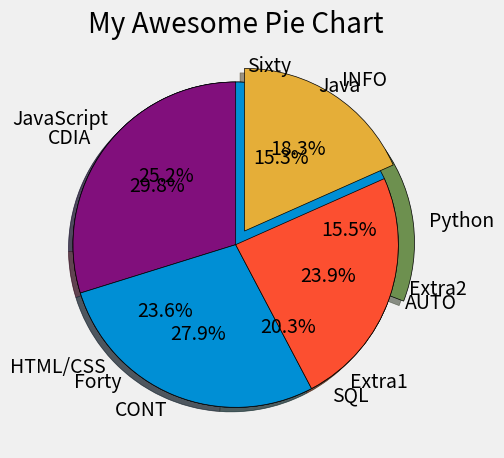

Source code (Python):
# -*- coding: utf-8 -*-
"""Actividad4.ipynb

Automatically generated by Colaboratory.

Original file is located at
    https://colab.research.google.com/<link-removed>
"""

from matplotlib import pyplot as plt

plt.style.use("fivethirtyeight")

slices = [59219, 55466, 47544, 36443, 35917]
labels = ['JavaScript', 'HTML/CSS', 'SQL', 'Python', 'Java']
explode = [0, 0, 0, 0.1, 0]

plt.pie(slices, labels=labels, explode=explode, shadow=True,
        startangle=90, autopct='%1.1f%%',
        wedgeprops={'edgecolor':'black'})

plt.title("My Awesome Pie Chart")
plt.tight_layout()
plt.show()

from matplotlib import pyplot as plt

plt.style.use("fivethirtyeight")

slices = [120, 80, 30, 20]
labels = ['Sixty', 'Forty', 'Extra1', 'Extra2']
colors = ['#008fd5', '#fc4f30', '#e5ae37', '#69904f']

plt.pie(slices, labels=labels, colors=colors,
        wedgeprops={'edgecolor':'black'})

plt.title("My Awesome Pie Chart")
plt.tight_layout()
plt.show()

from matplotlib import pyplot as plt

plt.style.use("fivethirtyeight")

slices = [59219, 55466, 47544, 36443]
labels = ['CDIA', 'CONT', 'AUTO', 'INFO']
explode = [0, 0, 0, 0.1]

plt.pie(slices, labels=labels, explode=explode, shadow=True,
        startangle=90, autopct='%1.1f%%',
        wedgeprops={'edgecolor':'black'})

plt.title("My Awesome Pie Chart")
plt.tight_layout()
plt.show()